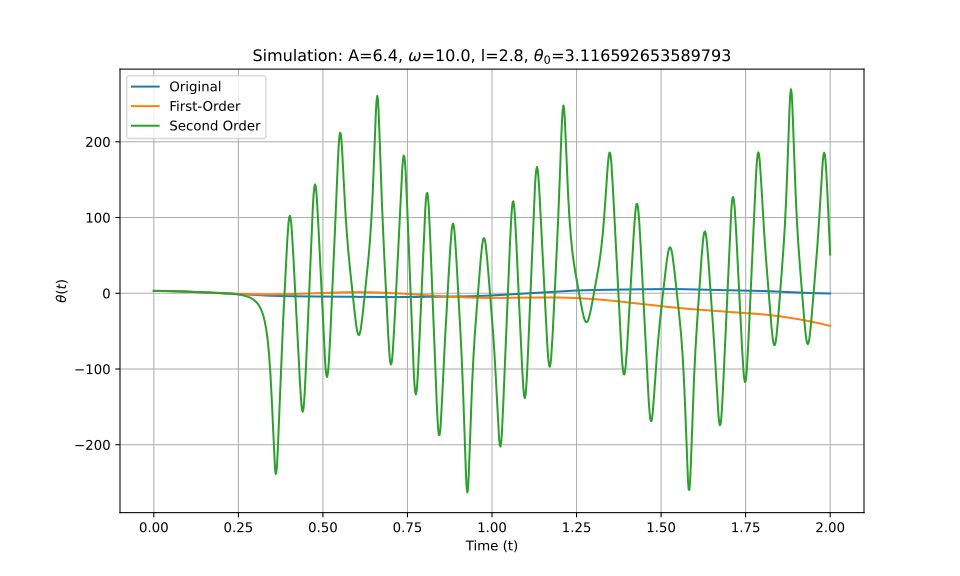

The file beside this chart, header and first rows:
t_eval, Equation_1, Equation_2, Equation_3
0.0, 3.117, 3.117, 3.117
0.002002, 3.116, 3.116, 3.116
0.004004, 3.115, 3.115, 3.115
0.006006, 3.112, 3.112, 3.112
0.008008, 3.109, 3.109, 3.109
0.01001, 3.105, 3.105, 3.105
0.01201, 3.1, 3.1, 3.1
0.01401, 3.094, 3.094, 3.094
0.01602, 3.087, 3.087, 3.087
0.01802, 3.08, 3.08, 3.08
0.02002, 3.071, 3.071, 3.071
0.02202, 3.061, 3.061, 3.061
0.02402, 3.051, 3.051, 3.051
0.02603, 3.04, 3.04, 3.04
0.02803, 3.027, 3.027, 3.027
0.03003, 3.014, 3.014, 3.014
0.03203, 3, 3, 3
0.03403, 2.986, 2.985, 2.986
0.03604, 2.97, 2.97, 2.97
0.03804, 2.953, 2.953, 2.953
0.04004, 2.936, 2.936, 2.936
0.04204, 2.918, 2.917, 2.918
0.04404, 2.899, 2.898, 2.899
0.04605, 2.879, 2.878, 2.879
0.04805, 2.858, 2.858, 2.858
0.05005, 2.837, 2.836, 2.837
0.05205, 2.815, 2.813, 2.815
0.05405, 2.792, 2.79, 2.792
0.05606, 2.768, 2.766, 2.768
0.05806, 2.743, 2.741, 2.744
0.06006, 2.718, 2.716, 2.718
0.06206, 2.692, 2.689, 2.693
0.06406, 2.666, 2.662, 2.666
0.06607, 2.639, 2.634, 2.639
0.06807, 2.611, 2.606, 2.611
0.07007, 2.582, 2.576, 2.583
0.07207, 2.553, 2.546, 2.554
0.07407, 2.524, 2.515, 2.524
0.07608, 2.494, 2.484, 2.494
0.07808, 2.464, 2.452, 2.463
0.08008, 2.433, 2.419, 2.432
0.08208, 2.401, 2.386, 2.401
0.08408, 2.37, 2.352, 2.369
0.08609, 2.337, 2.317, 2.336
0.08809, 2.305, 2.282, 2.303
0.09009, 2.272, 2.246, 2.27
0.09209, 2.239, 2.21, 2.236
0.09409, 2.205, 2.173, 2.202
0.0961, 2.171, 2.135, 2.168
0.0981, 2.137, 2.097, 2.134
0.1001, 2.103, 2.059, 2.099
0.1021, 2.068, 2.02, 2.064
0.1041, 2.033, 1.98, 2.028
0.1061, 1.998, 1.94, 1.993
0.1081, 1.963, 1.9, 1.957
0.1101, 1.927, 1.859, 1.921
0.1121, 1.891, 1.818, 1.885
0.1141, 1.856, 1.776, 1.849
0.1161, 1.819, 1.734, 1.812
0.1181, 1.783, 1.692, 1.776
... 940 more rows
